6-way image classification set "clahe" from GitHub (aauliaaz/waste-classification-cnn); label vocabulary: biological waste, cardboard, glass, metal, paper, plastic.

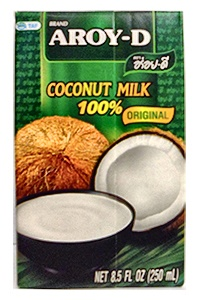
Label: cardboard

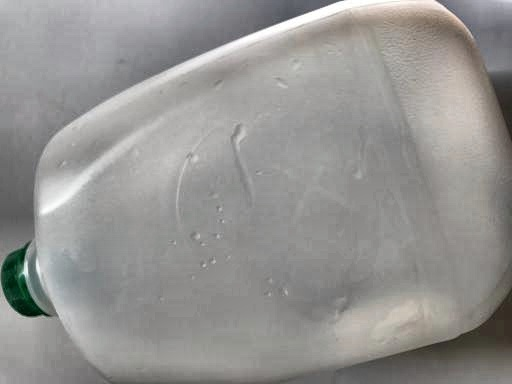
Label: plastic

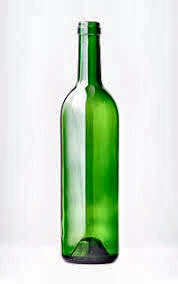
Label: glass

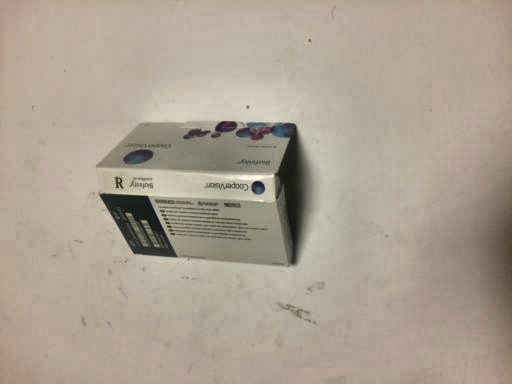
Label: paper

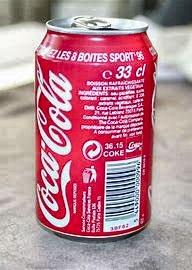
Label: metal

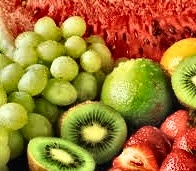
Label: biological waste
